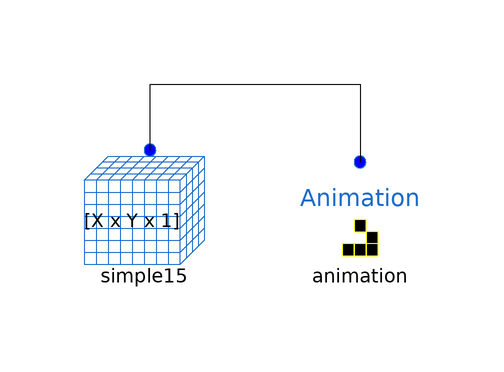

Above is the diagram view of the following Modelica model: its components placed by their Placement annotations and its connect equations drawn as lines.

model DSCA_Simple0_PHASE "DSCA model with animation and 15 degrees offset"
  extends Modelica.Icons.Example;
  import CellularAutomataLib.Components.Basic.*;
  parameter Integer X = 100;
  parameter Integer Y = 100;
  DSCA simple15(
    X=X,
    Y=Y,
    hex=0,
    wrapped_borders=00,
    redeclare function Initial = DSCAInitial0)
    annotation (Placement(transformation(extent={{-40,-18},{-20,2}})));
  Animation animation(
    WindowX=X,
    WindowY=Y,
    displayDelay=0,
    name="DSCA Simple0",
    save_video=false,
    redeclare function SetDisplayFunction = DSCADisplayPHASE)
    annotation (Placement(transformation(extent={{-4,-20},{16,0}})));
equation
  connect(simple15.Space, animation.Space)
    annotation (Line(points={{-29,3},{-29,14},{6,14},{6,1}}, color={0,0,0}));
  annotation (Icon(coordinateSystem(preserveAspectRatio=false)), Diagram(
        coordinateSystem(preserveAspectRatio=false)),
    experiment(StopTime=2000, __Dymola_Algorithm="Dassl"),
    Documentation(info="<html>
<p>Model that includes the LBM_SimpleWave model and an Animation model to generate the graphical animation. The wave starts in the center of the cellular space and propagates. Wrapped boundary conditions are used. A display delay is also used in the animation to better observe the evolution of the wave.</p>
</html>"));
end DSCA_Simple0_PHASE;